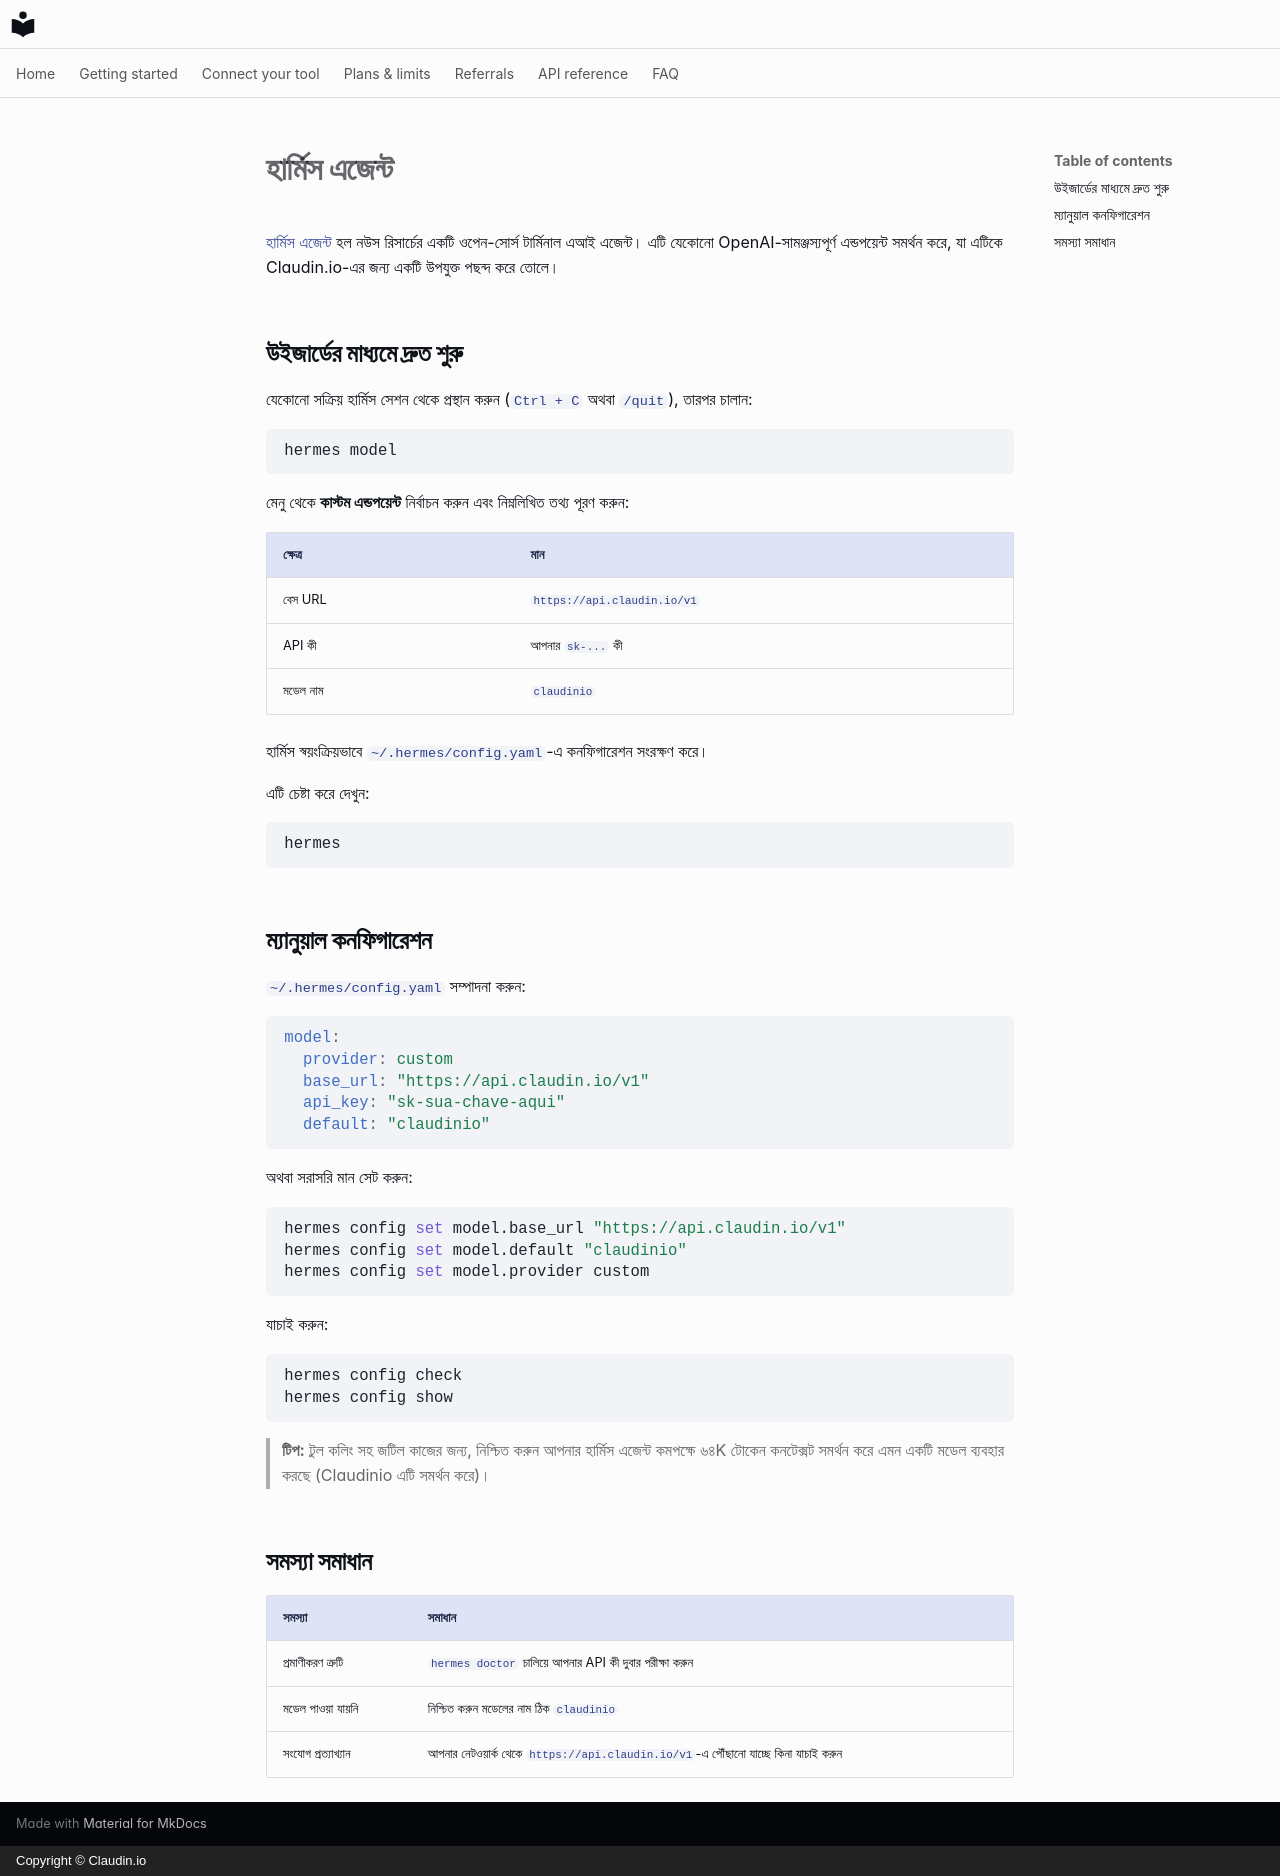

repository: claudin-io/docs · page: clients/hermes.bn/index.html · generator: mkdocs · copyright: Copyright © Claudin.io

# হার্মিস এজেন্ট

[হার্মিস এজেন্ট](https://github.com/NousResearch/hermes-agent) হল নউস রিসার্চের একটি ওপেন-সোর্স
টার্মিনাল এআই এজেন্ট। এটি যেকোনো OpenAI-সামঞ্জস্যপূর্ণ এন্ডপয়েন্ট সমর্থন করে, যা এটিকে Claudin.io-এর জন্য একটি উপযুক্ত পছন্দ করে তোলে।

## উইজার্ডের মাধ্যমে দ্রুত শুরু

যেকোনো সক্রিয় হার্মিস সেশন থেকে প্রস্থান করুন (`Ctrl + C` অথবা `/quit`), তারপর চালান:

```bash
hermes model
```

মেনু থেকে **কাস্টম এন্ডপয়েন্ট** নির্বাচন করুন এবং নিম্নলিখিত তথ্য পূরণ করুন:

| ক্ষেত্র | মান |
| --- | --- |
| বেস URL | `https://api.claudin.io/v1` |
| API কী | আপনার `sk-...` কী |
| মডেল নাম | `claudinio` |

হার্মিস স্বয়ংক্রিয়ভাবে `~/.hermes/config.yaml`-এ কনফিগারেশন সংরক্ষণ করে।

এটি চেষ্টা করে দেখুন:

```bash
hermes
```

## ম্যানুয়াল কনফিগারেশন

`~/.hermes/config.yaml` সম্পাদনা করুন:

```yaml
model:
  provider: custom
  base_url: "https://api.claudin.io/v1"
  api_key: "sk-sua-chave-aqui"
  default: "claudinio"
```

অথবা সরাসরি মান সেট করুন:

```bash
hermes config set model.base_url "https://api.claudin.io/v1"
hermes config set model.default "claudinio"
hermes config set model.provider custom
```

যাচাই করুন:

```bash
hermes config check
hermes config show
```

> **টিপ:** টুল কলিং সহ জটিল কাজের জন্য, নিশ্চিত করুন আপনার হার্মিস এজেন্ট
> কমপক্ষে ৬৪K টোকেন কনটেক্সট সমর্থন করে এমন একটি মডেল ব্যবহার করছে (Claudinio এটি সমর্থন করে)।

## সমস্যা সমাধান

| সমস্যা | সমাধান |
| --- | --- |
| প্রমাণীকরণ ত্রুটি | `hermes doctor` চালিয়ে আপনার API কী দুবার পরীক্ষা করুন |
| মডেল পাওয়া যায়নি | নিশ্চিত করুন মডেলের নাম ঠিক `claudinio` |
| সংযোগ প্রত্যাখ্যান | আপনার নেটওয়ার্ক থেকে `https://api.claudin.io/v1`-এ পৌঁছানো যাচ্ছে কিনা যাচাই করুন |
